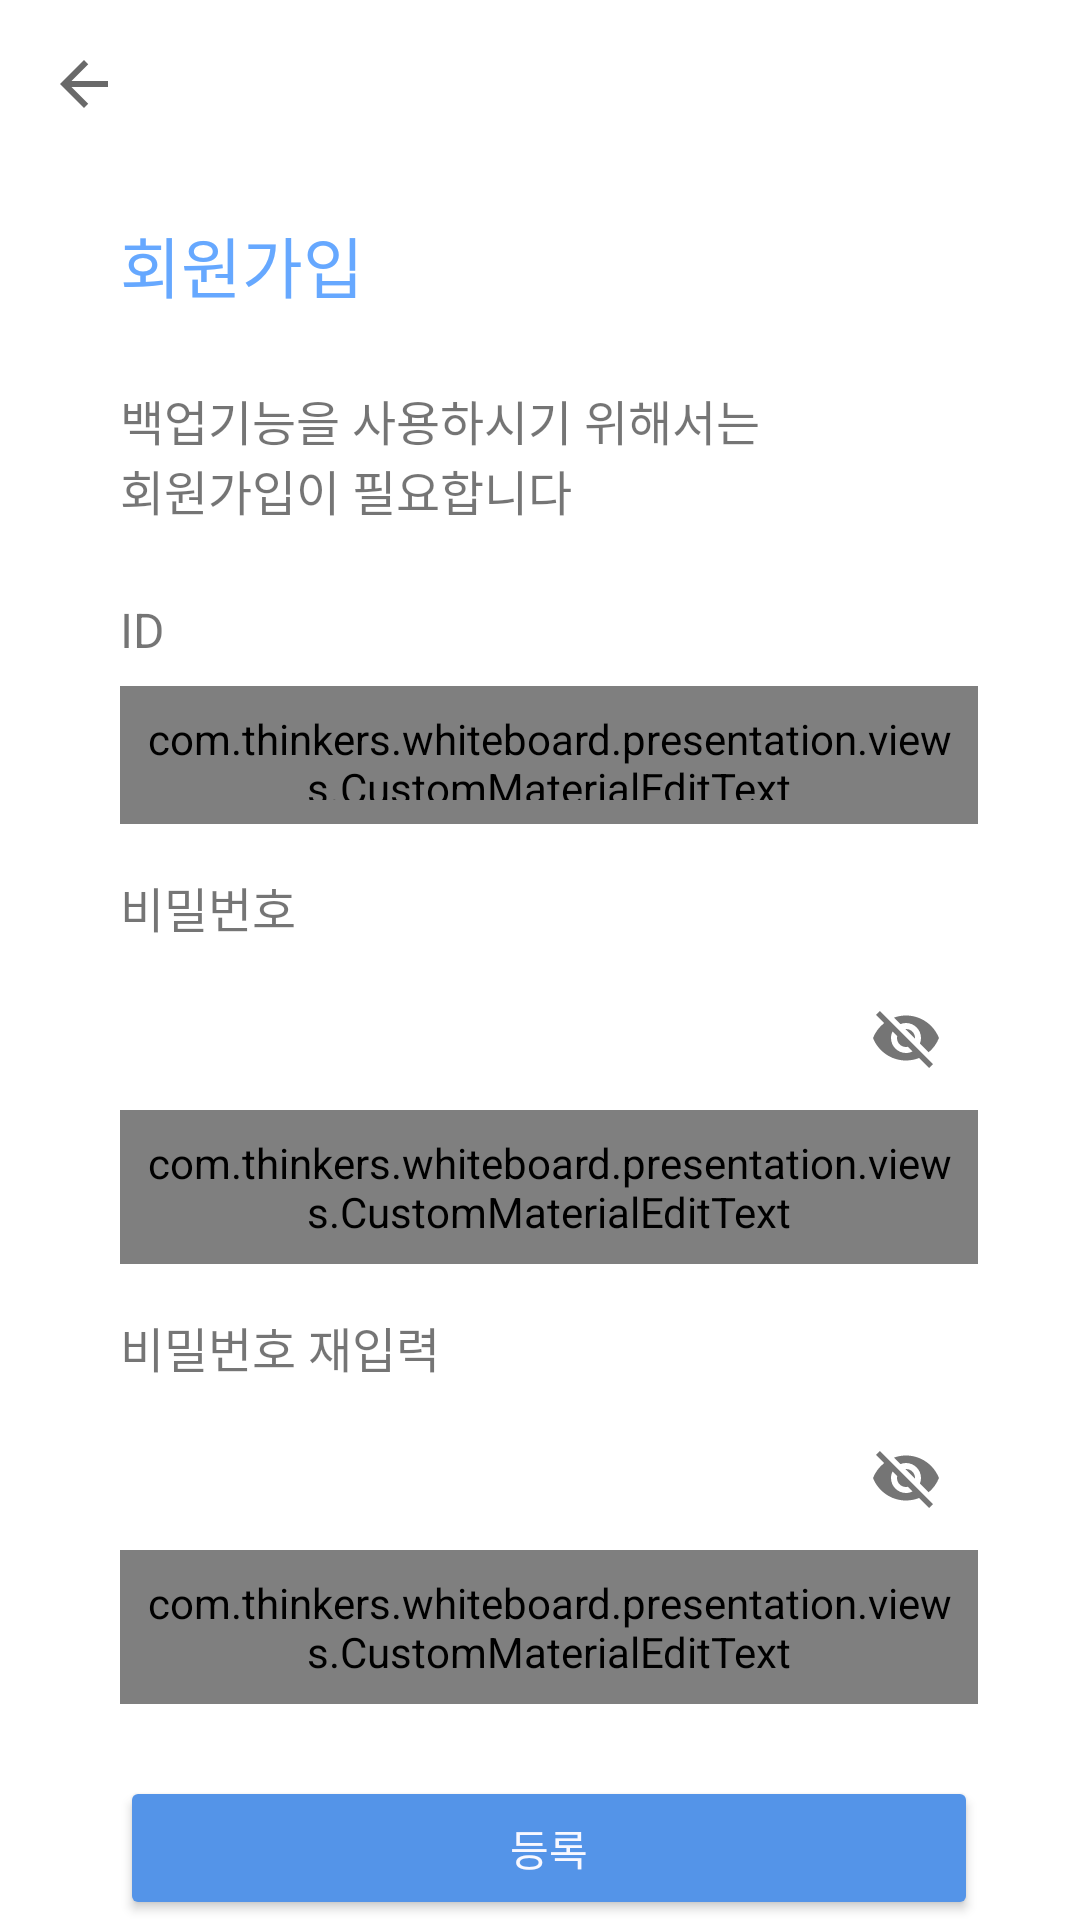

Write the Android layout XML for this screen, with the resource values it uses.
<!-- AndroidManifest.xml: application theme Theme.WhiteBoard -->
<!-- res/layout/fragment_register.xml -->
<?xml version="1.0" encoding="utf-8"?>
<androidx.constraintlayout.widget.ConstraintLayout xmlns:android="http://schemas.android.com/apk/res/android"
    xmlns:app="http://schemas.android.com/apk/res-auto"
    xmlns:tools="http://schemas.android.com/tools"
    android:id="@+id/register_layout"
    android:layout_width="match_parent"
    android:layout_height="match_parent"
    android:focusable="true"
    android:focusableInTouchMode="true">

    <androidx.constraintlayout.widget.ConstraintLayout
        android:id="@+id/register_empty_layout"
        android:layout_width="match_parent"
        android:layout_height="match_parent"
        app:layout_constraintBottom_toBottomOf="parent"
        app:layout_constraintEnd_toEndOf="parent"
        app:layout_constraintStart_toStartOf="parent"
        app:layout_constraintTop_toTopOf="parent">

        <ProgressBar
            android:id="@+id/register_progressbar"
            style="?android:attr/progressBarStyle"
            android:layout_width="wrap_content"
            android:layout_height="wrap_content"
            android:maxWidth="80dp"
            android:maxHeight="80dp"
            android:minWidth="80dp"
            android:minHeight="80dp"
            android:visibility="gone"
            app:layout_constraintBottom_toBottomOf="parent"
            app:layout_constraintEnd_toEndOf="parent"
            app:layout_constraintStart_toStartOf="parent"
            app:layout_constraintTop_toTopOf="parent" />

        <com.airbnb.lottie.LottieAnimationView
            android:id="@+id/register_success_check"
            android:layout_width="wrap_content"
            android:layout_height="wrap_content"
            android:scaleType="centerCrop"
            android:visibility="gone"
            app:layout_constraintBottom_toBottomOf="parent"
            app:layout_constraintEnd_toEndOf="parent"
            app:layout_constraintStart_toStartOf="parent"
            app:layout_constraintTop_toTopOf="parent"
            app:lottie_autoPlay="true"
            app:lottie_loop="false"
            app:lottie_rawRes="@raw/check_mark_lottie"
            tools:visibility="visible" />

    </androidx.constraintlayout.widget.ConstraintLayout>

    <androidx.constraintlayout.widget.ConstraintLayout
        android:id="@+id/register_view_layout"
        android:layout_width="match_parent"
        android:layout_height="match_parent"
        app:layout_constraintBottom_toBottomOf="parent"
        app:layout_constraintEnd_toEndOf="parent"
        app:layout_constraintStart_toStartOf="parent"
        app:layout_constraintTop_toTopOf="parent"
        app:passwordToggleEnabled="true">

        <ImageView
            android:id="@+id/register_back_button"
            android:layout_width="wrap_content"
            android:layout_height="wrap_content"
            android:layout_marginStart="16dp"
            android:layout_marginTop="16dp"
            android:layout_marginBottom="16dp"
            android:src="@drawable/ic_appbar_back"
            app:layout_constraintStart_toStartOf="parent"
            app:layout_constraintTop_toTopOf="parent" />

        <TextView
            android:id="@+id/register_title"
            android:layout_width="wrap_content"
            android:layout_height="wrap_content"
            android:layout_marginTop="32dp"
            android:text="@string/register_title_text"
            android:textColor="@color/app_main_color"
            android:textSize="22sp"
            app:layout_constraintStart_toEndOf="@+id/register_back_button"
            app:layout_constraintTop_toBottomOf="@+id/register_back_button" />

        <TextView
            android:id="@+id/register_email_textview"
            android:layout_width="wrap_content"
            android:layout_height="wrap_content"
            android:layout_marginTop="24dp"
            android:text="@string/register_email_text"
            android:textSize="16sp"
            app:layout_constraintStart_toStartOf="@+id/register_title"
            app:layout_constraintTop_toBottomOf="@+id/register_title" />

        <TextView
            android:id="@+id/register_id_title"
            android:layout_width="wrap_content"
            android:layout_height="wrap_content"
            android:layout_marginTop="24dp"
            android:text="@string/id_text"
            android:textSize="16sp"
            app:layout_constraintStart_toStartOf="@+id/register_email_textview"
            app:layout_constraintTop_toBottomOf="@+id/register_email_textview" />

        <com.google.android.material.textfield.TextInputLayout
            android:id="@+id/register_email_edittext_layout"
            style="@style/LoginTextInputLayoutStyle"
            android:layout_width="0dp"
            android:layout_height="46dp"
            android:layout_marginTop="8dp"
            android:layout_marginEnd="34dp"
            android:textColorHint="@color/app_main_color"
            app:layout_constraintEnd_toEndOf="parent"
            app:layout_constraintStart_toStartOf="@+id/register_id_title"
            app:layout_constraintTop_toBottomOf="@+id/register_id_title">

        <com.thinkers.whiteboard.presentation.views.CustomMaterialEditText
            android:id="@+id/register_email_edittext"
            android:layout_width="match_parent"
            android:layout_height="match_parent"
            android:ems="17"
            android:hint="@string/hint_input_email"
            android:inputType="textEmailAddress"
            android:padding="8dp"
            android:textSize="12sp" />

        </com.google.android.material.textfield.TextInputLayout>

        <TextView
            android:id="@+id/register_password_title"
            android:layout_width="wrap_content"
            android:layout_height="wrap_content"
            android:layout_marginTop="16dp"
            android:text="@string/password_text"
            android:textSize="16sp"
            app:layout_constraintStart_toStartOf="@+id/register_email_edittext_layout"
            app:layout_constraintTop_toBottomOf="@+id/register_email_edittext_layout" />

        <com.google.android.material.textfield.TextInputLayout
            android:id="@+id/register_password_edittext_layout"
            android:layout_width="0dp"
            android:layout_height="wrap_content"
            android:layout_marginTop="8dp"
            android:layout_marginEnd="34dp"
            app:boxStrokeWidth="0dp"
            app:layout_constraintEnd_toEndOf="parent"
            app:layout_constraintStart_toStartOf="@+id/register_password_title"
            app:layout_constraintTop_toBottomOf="@+id/register_password_title"
            app:passwordToggleEnabled="true"
            app:hintAnimationEnabled="true"
            app:hintEnabled="true">

            <com.thinkers.whiteboard.presentation.views.CustomMaterialEditText
                android:id="@+id/register_password_edittext"
                android:layout_width="match_parent"
                android:layout_height="match_parent"
                android:ems="17"
                android:hint="@string/backup_password_reset_new_password_hint"
                android:inputType="textPassword"
                android:padding="8dp"
                android:textSize="12sp" />

        </com.google.android.material.textfield.TextInputLayout>

        <TextView
            android:id="@+id/register_re_password_title"
            android:layout_width="wrap_content"
            android:layout_height="wrap_content"
            android:layout_marginTop="16dp"
            android:text="@string/re_password_text"
            android:textSize="16sp"
            app:layout_constraintStart_toStartOf="@+id/register_password_edittext_layout"
            app:layout_constraintTop_toBottomOf="@+id/register_password_edittext_layout" />

        <com.google.android.material.textfield.TextInputLayout
            android:id="@+id/register_re_password_edittext_layout"
            android:layout_width="0dp"
            android:layout_height="wrap_content"
            android:layout_marginTop="8dp"
            android:layout_marginEnd="34dp"
            app:boxStrokeWidth="0dp"
            app:layout_constraintEnd_toEndOf="parent"
            app:layout_constraintStart_toStartOf="@+id/register_re_password_title"
            app:layout_constraintTop_toBottomOf="@+id/register_re_password_title"
            app:passwordToggleEnabled="true"
            app:hintAnimationEnabled="true"
            app:hintEnabled="true">

            <com.thinkers.whiteboard.presentation.views.CustomMaterialEditText
                android:id="@+id/register_re_password_edittext"
                android:layout_width="match_parent"
                android:layout_height="match_parent"
                android:ems="17"
                android:hint="@string/backup_password_reset_new_password_hint"
                android:inputType="textPassword"
                android:padding="8dp"
                android:textSize="12sp" />

        </com.google.android.material.textfield.TextInputLayout>

















        <Button
            android:id="@+id/register_confirm_button"
            android:layout_width="0dp"
            android:layout_height="wrap_content"
            android:layout_marginTop="24dp"
            android:layout_marginEnd="34dp"
            android:width="276dp"
            android:backgroundTint="#FF5494E8"
            android:text="@string/register"
            android:textColor="@color/light_grey"
            app:layout_constraintEnd_toEndOf="parent"
            app:layout_constraintHorizontal_bias="1.0"
            app:layout_constraintStart_toStartOf="@+id/register_re_password_edittext_layout"
            app:layout_constraintTop_toBottomOf="@+id/register_re_password_edittext_layout" />
    </androidx.constraintlayout.widget.ConstraintLayout>

</androidx.constraintlayout.widget.ConstraintLayout>
<!-- resources referenced by this layout -->
<resources>
  <color name="app_main_color">#FF66A8FF</color>
  <color name="light_grey">#F8F8FF</color>
  <!-- drawable colored_rounder_corner_view (drawable) -->
  <?xml version="1.0" encoding="utf-8"?>
  <shape xmlns:android="http://schemas.android.com/apk/res/android"
      android:shape="rectangle">
      <corners android:radius="10dp"/>
      <stroke android:width="2dp" android:color="@color/app_main_color"/>
  </shape>
  <!-- drawable ic_appbar_back (drawable) -->
  <vector android:height="24dp" android:tint="#696969"
      android:viewportHeight="24" android:viewportWidth="24"
      android:width="24dp" xmlns:android="http://schemas.android.com/apk/res/android">
      <path android:fillColor="@android:color/white" android:pathData="M20,11H7.83l5.59,-5.59L12,4l-8,8 8,8 1.41,-1.41L7.83,13H20v-2z"/>
  </vector>
  <string name="backup_password_reset_new_password_hint">영문 대소문자, 특수문자, 숫자, 10자 이상, 20자 이하</string>
  <string name="hint_input_email">E-Mail 입력</string>
  <string name="id_text">ID</string>
  <string name="password_text">비밀번호</string>
  <string name="re_password_text">비밀번호 재입력</string>
  <string name="register">등록</string>
  <string name="register_email_text">백업기능을 사용하시기 위해서는 \n회원가입이 필요합니다</string>
  <string name="register_title_text">회원가입</string>
  <style name="LoginTextInputLayoutStyle" parent="Widget.MaterialComponents.TextInputLayout.OutlinedBox">
          <item name="boxStrokeColor">@color/text_input_box_stroke</item>
          <item name="boxStrokeWidth">2dp</item>
          <item name="hintTextColor">@color/default_icon</item>
          <item name="colorPrimary">@color/default_icon</item>
          <item name="colorControlActivated">@color/default_icon</item>
      </style>
  <style name="Theme.WhiteBoard" parent="Theme.MaterialComponents.DayNight.DarkActionBar">
          
  
  
  
          
          <item name="colorSecondary">@color/teal_200</item>
          <item name="colorSecondaryVariant">@color/teal_700</item>
          <item name="colorOnSecondary">@color/black</item>
          
          <item name="android:statusBarColor" tools:targetApi="l">?attr/colorPrimaryVariant</item>
          
      </style>
  <color name="default_icon">#696969</color>
  <color name="teal_200">#FF03DAC5</color>
  <color name="teal_700">#FF018786</color>
  <color name="black">#FF000000</color>
</resources>
